Run: headless pygame with SDL's dummy video driver; simulated clock (each Clock.tick advances the game by its frame time, no real sleeping); random seed 0; keys injected as events and as key.get_pressed() state; no mouse input.
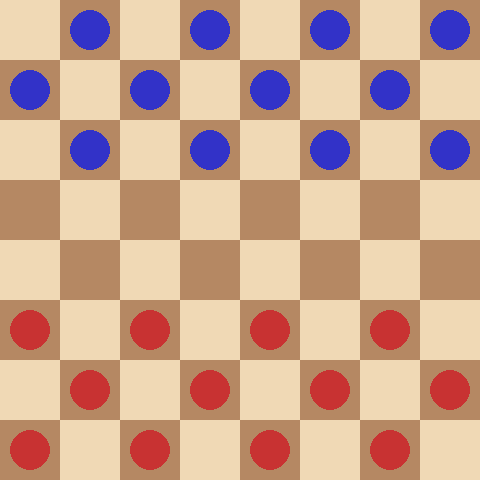
Frame 1 of 4 · flips 1–60 · no input
Frame 2 of 4 · flips 61–180 · tapped SPACE, RETURN · held RIGHT (→), D · screen unchanged from frame 1, image omitted
Frame 3 of 4 · flips 181–300 · held DOWN (↓), S · screen unchanged from frame 2, image omitted
Frame 4 of 4 · flips 301–420 · held LEFT (←), A, UP (↑), W · screen unchanged from frame 3, image omitted

The pygame program that drew these frames:

import pygame

# Constants
WINDOW_SIZE = 480
BOARD_SIZE = 8
CELL_SIZE = WINDOW_SIZE // BOARD_SIZE
WHITE = (240, 217, 181)
BLACK = (181, 136, 99)
RED = (200, 50, 50)
BLUE = (50, 50, 200)

# Initialize Pygame
pygame.init() 
window = pygame.display.set_mode((WINDOW_SIZE, WINDOW_SIZE))
pygame.display.set_caption("Checkers Game")
clock = pygame.time.Clock()

# Draw the board
def draw_board():
    for row in range(BOARD_SIZE):
        for col in range(BOARD_SIZE):
            color = WHITE if (row + col) % 2 == 0 else BLACK
            pygame.draw.rect(window, color, (col * CELL_SIZE, row * CELL_SIZE, CELL_SIZE, CELL_SIZE))

# Draw pieces
def draw_pieces(board):
    for row in range(BOARD_SIZE):
        for col in range(BOARD_SIZE):
            if board[row][col] == "player":
                pygame.draw.circle(window, RED, (col * CELL_SIZE + CELL_SIZE // 2, row * CELL_SIZE + CELL_SIZE // 2), CELL_SIZE // 3)
            elif board[row][col] == "bot":
                pygame.draw.circle(window, BLUE, (col * CELL_SIZE + CELL_SIZE // 2, row * CELL_SIZE + CELL_SIZE // 2), CELL_SIZE // 3)

# Initialize the board with pieces
def initialize_board():
    board = [[None for _ in range(BOARD_SIZE)] for _ in range(BOARD_SIZE)]
    for row in range(3):
        for col in range(BOARD_SIZE):
            if (row + col) % 2 != 0:
                board[row][col] = "bot"
    for row in range(5, 8):
        for col in range(BOARD_SIZE):
            if (row + col) % 2 != 0:
                board[row][col] = "player"
    return board

# Game loop
def main():
    board = initialize_board()
    running = True

    while running:
        for event in pygame.event.get():
            if event.type == pygame.QUIT:
                running = False

        draw_board()
        draw_pieces(board)
        pygame.display.update()
        clock.tick(60)

    pygame.quit()

# Run the game
main()
